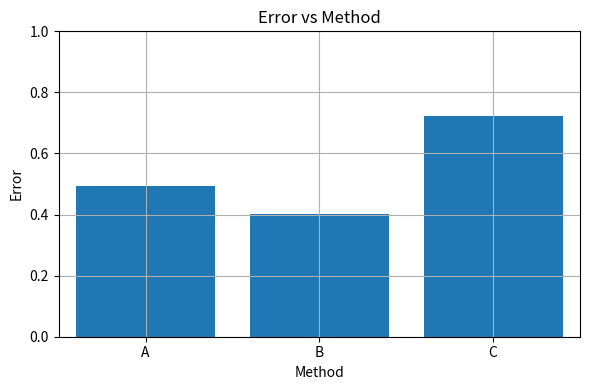

The matplotlib source for this figure: (Note: this script raises an exception after producing the figure.)
import numpy as np
import matplotlib.pyplot as plt

#Create values and labels for bar chart
values =np.random.rand(3)
inds   =np.arange(3)
labels = ["A","B","C"]

#Plot a bar chart
plt.figure(1, figsize=(6,4))  #6x4 is the aspect ratio for the plot
plt.bar(inds, values, align='center') #This plots the data
plt.grid(True) #Turn the grid on
plt.ylabel("Error") #Y-axis label
plt.xlabel("Method") #X-axis label
plt.title("Error vs Method") #Plot title
plt.xlim(-0.5,2.5) #set x axis range
plt.ylim(0,1) #Set yaxis range

#Set the bar labels
plt.gca().set_xticks(inds) #label locations
plt.gca().set_xticklabels(labels) #label values

#Make sure labels and titles are inside plot area
plt.tight_layout()

#Save the chart
plt.savefig("../Figures/example_bar_chart.pdf")


#Create values and labels for line graphs
values =np.random.rand(2,5)
inds   =np.arange(5)
labels =["Method A","Method B"]

#Plot a line graph
plt.figure(2, figsize=(6,4))  #6x4 is the aspect ratio for the plot
plt.plot(inds,values[0,:],'or-', linewidth=3) #Plot the first series in red with circle marker
plt.plot(inds,values[1,:],'sb-', linewidth=3) #Plot the first series in blue with square marker

#This plots the data
plt.grid(True) #Turn the grid on
plt.ylabel("Error") #Y-axis label
plt.xlabel("Value") #X-axis label
plt.title("Error vs Value") #Plot title
plt.xlim(-0.1,4.1) #set x axis range
plt.ylim(0,1) #Set yaxis range
plt.legend(labels,loc="best")

#Make sure labels and titles are inside plot area
plt.tight_layout()

#Save the chart
plt.savefig("../Figures/example_line_plot.pdf")

#Displays the plots.
#You must close the plot window for the code following each show()
#to continue to run. Do not call show in your final code, save
#figures only.
plt.show()






#Displays the charts.
#You must close the plot window for the code following each show()
#to continue to run
plt.show()

